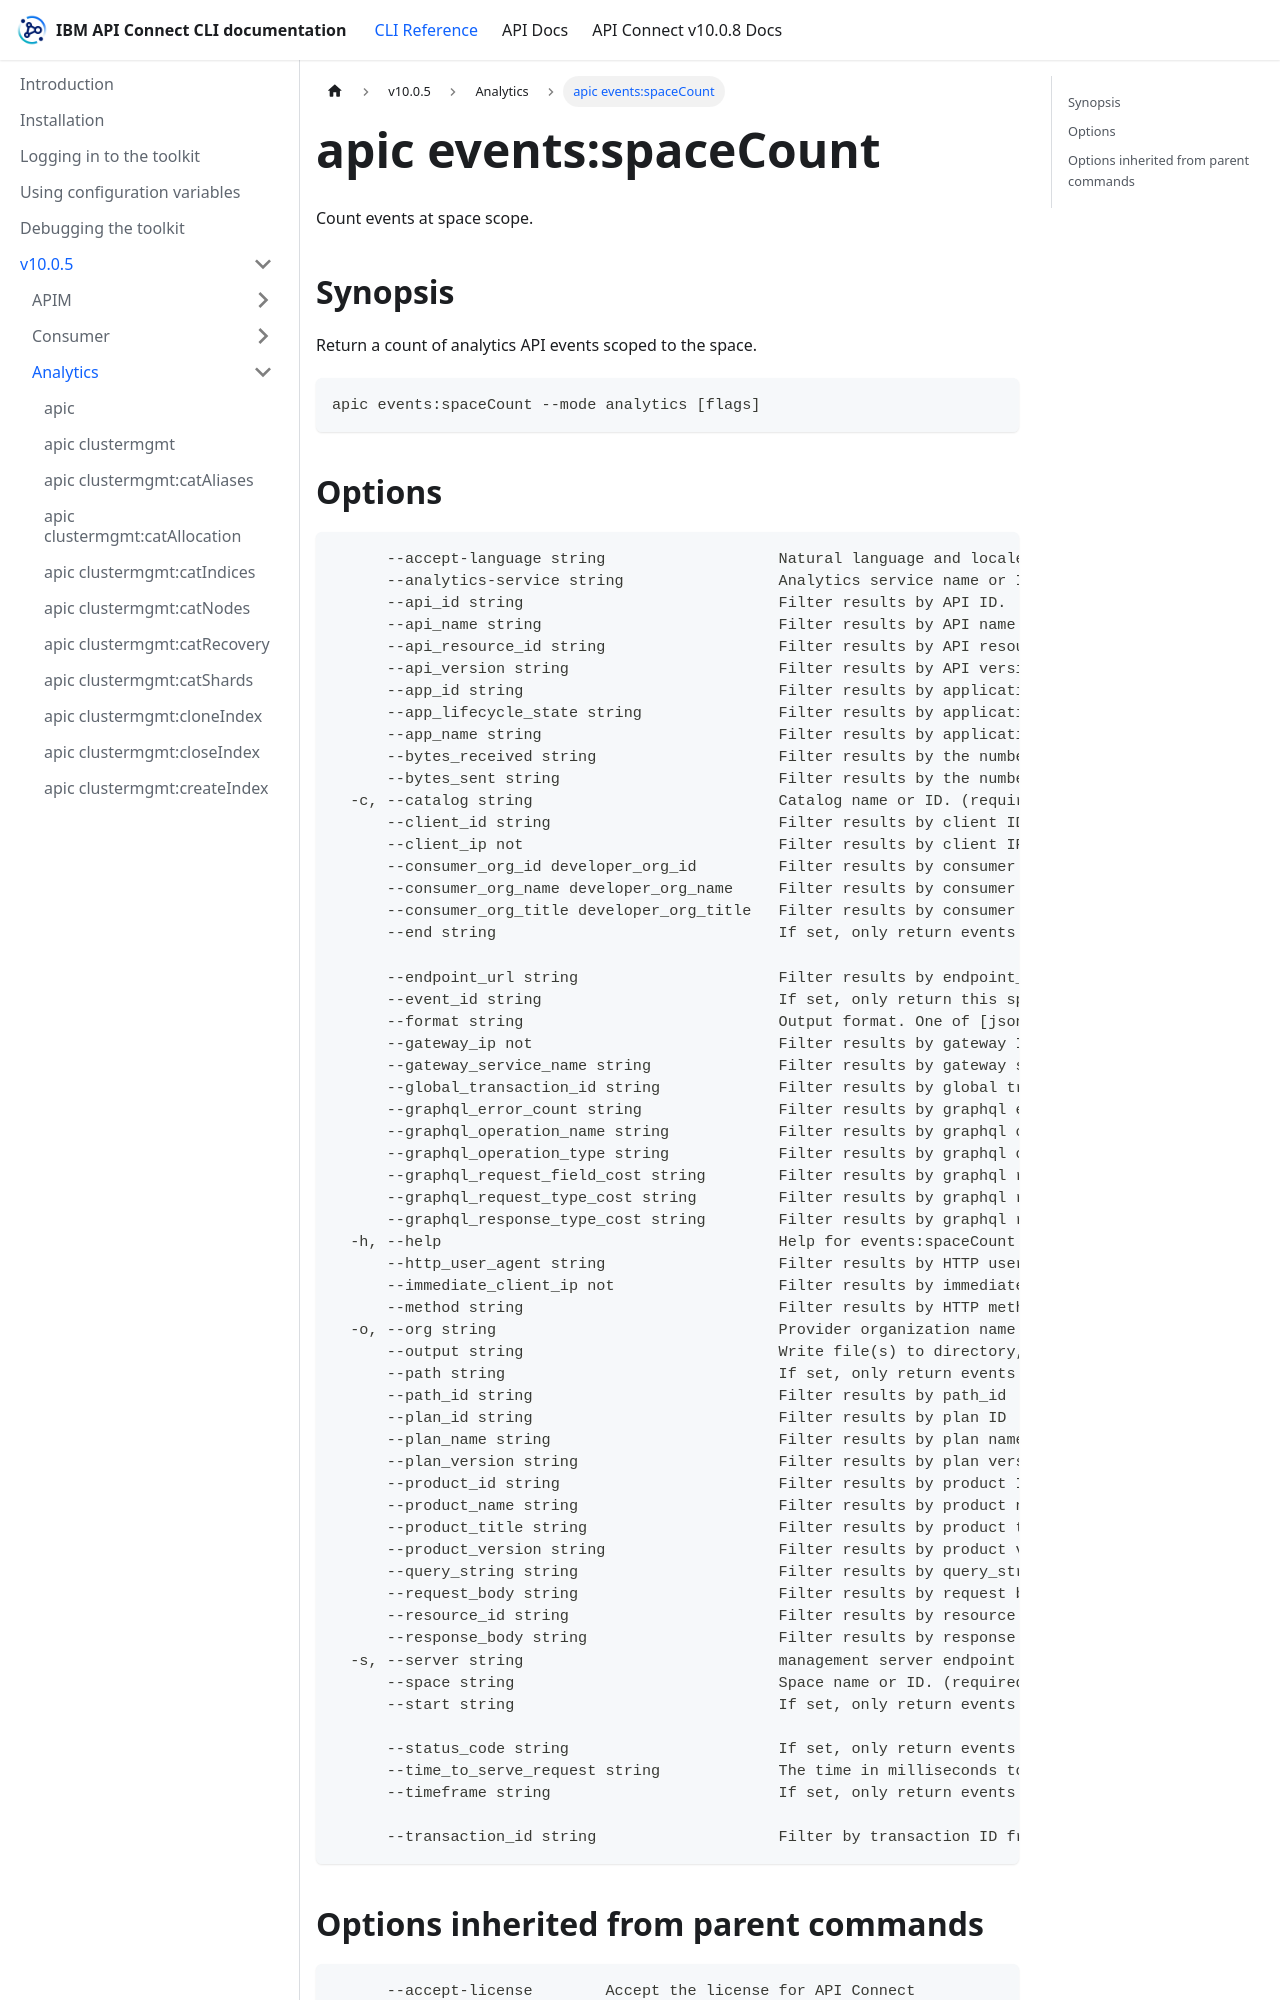

repository: ibm-apiconnect/clidocs · page: docs/v1005/analytics/apic_events_spaceCount.html · generator: docusaurus

# apic events:spaceCount

Count events at space scope.

## Synopsis

Return a count of analytics API events scoped to the space.

```
apic events:spaceCount --mode analytics [flags]
```

## Options

```
      --accept-language string                   Natural language and locale that the client prefers.
      --analytics-service string                 Analytics service name or ID. (required)
      --api_id string                            Filter results by API ID.
      --api_name string                          Filter results by API name.
      --api_resource_id string                   Filter results by API resource ID.
      --api_version string                       Filter results by API version.
      --app_id string                            Filter results by application ID.
      --app_lifecycle_state string               Filter results by application lifecycle state.
      --app_name string                          Filter results by application name.
      --bytes_received string                    Filter results by the number of bytes received.
      --bytes_sent string                        Filter results by the number of bytes sent.
  -c, --catalog string                           Catalog name or ID. (required)
      --client_id string                         Filter results by client ID.
      --client_ip not                            Filter results by client IP address. Only supports equality checks and not but no other operator prefixes. Supports CIDR notation based queries, e.g. `client_ip=9.123.234.0/24`
      --consumer_org_id developer_org_id         Filter results by consumer organization ID (filters on the developer_org_id data field).
      --consumer_org_name developer_org_name     Filter results by consumer organization name (filters on the developer_org_name data field).
      --consumer_org_title developer_org_title   Filter results by consumer organization title (filters on the developer_org_title data field).
      --end string                               If set, only return events with a datetime equal or older than this. The value must follow the date-time notation as defined by RFC 3339, section 5.6, for example, 2017-07-21T17:32:28Z. See https://datatracker.ietf.org/doc/html/rfc3339#section-5.6.
